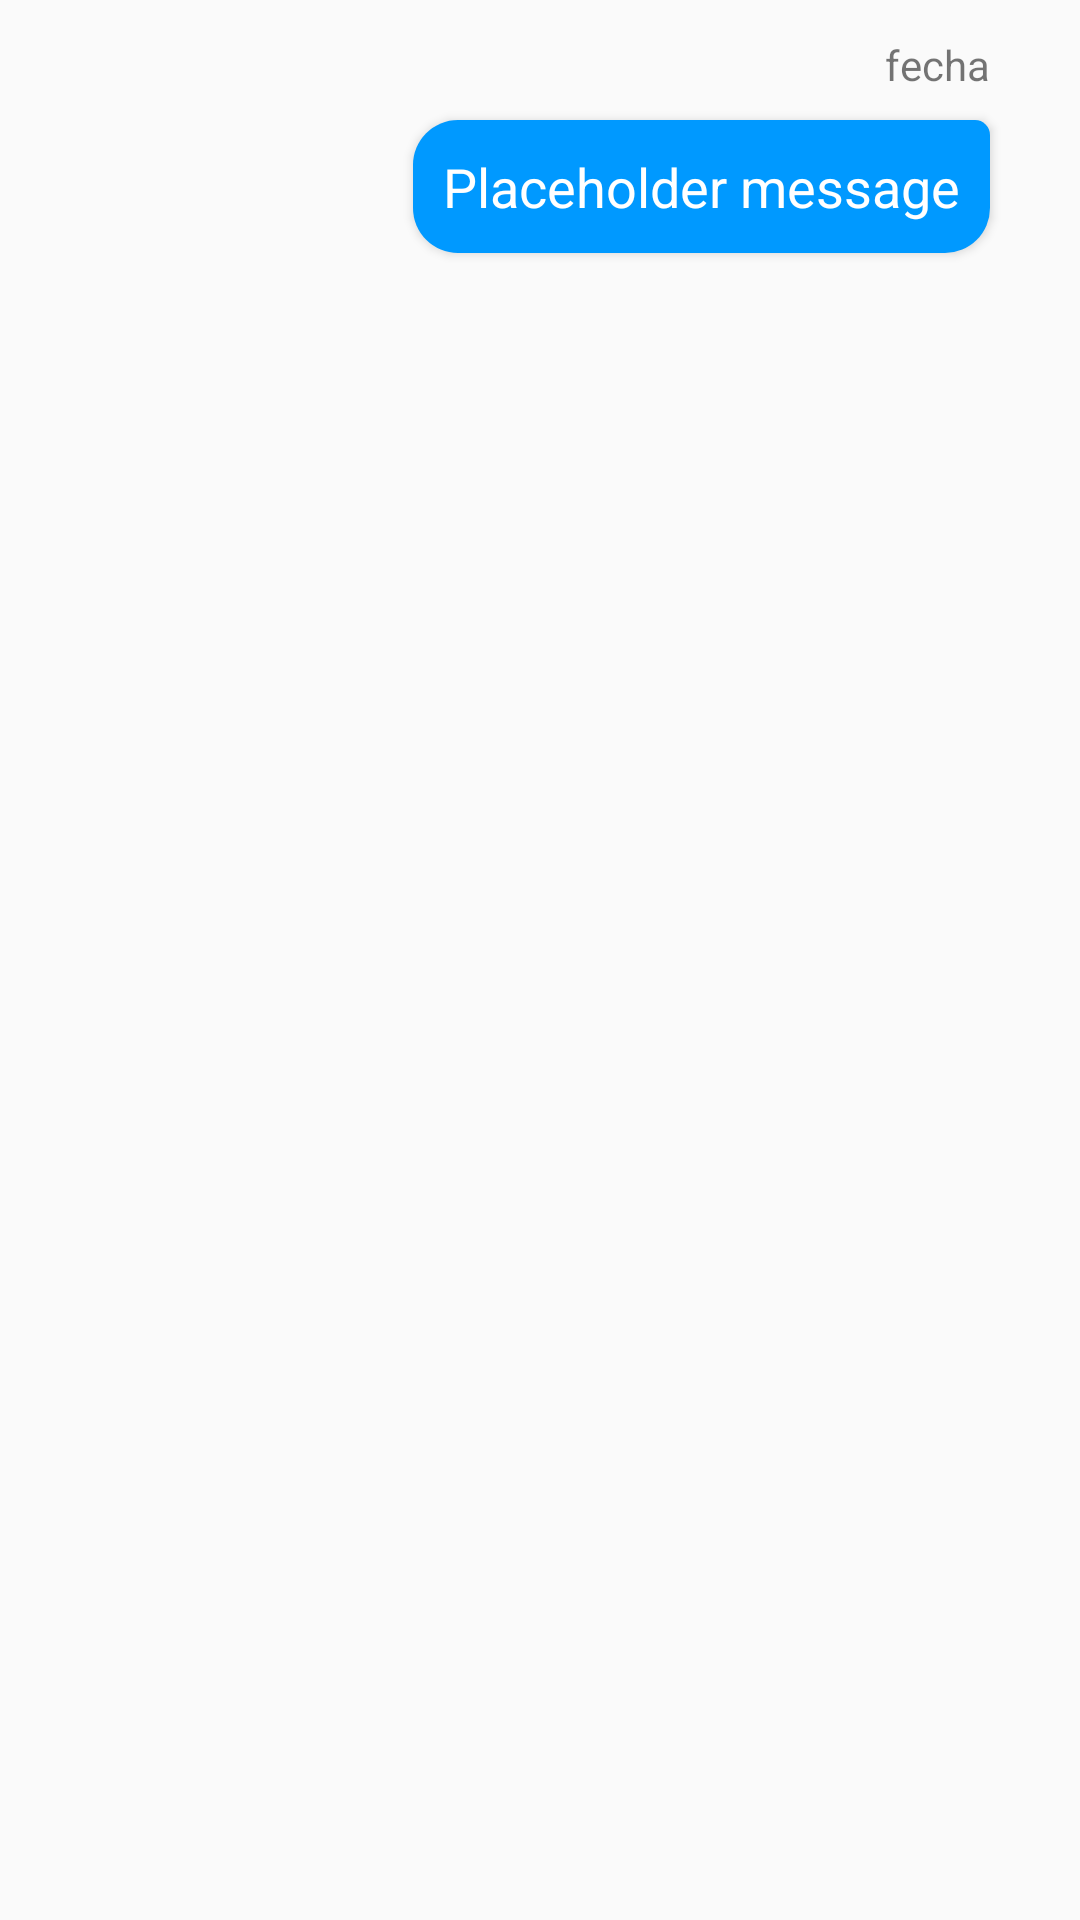

This screen was rendered from an Android layout file. Write that file and the resources it references.
<!-- AndroidManifest.xml: application theme AppTheme -->
<!-- res/layout/my_message.xml -->
<?xml version="1.0" encoding="utf-8"?>
<RelativeLayout xmlns:android="http://schemas.android.com/apk/res/android"
    android:layout_width="match_parent"
    android:layout_height="match_parent"
    android:clipToPadding="false"
    android:paddingVertical="10dp"
    android:paddingLeft="60dp"
    android:paddingRight="15dp">

    <TextView
        android:id="@+id/fechaMensajeM"
        android:layout_width="wrap_content"
        android:layout_height="wrap_content"
        android:layout_alignParentTop="true"
        android:layout_alignParentEnd="true"
        android:layout_marginLeft="15dp"
        android:layout_marginTop="2dp"
        android:layout_marginEnd="15dp"
        android:paddingBottom="4dp"
        android:text="fecha" />

    <TextView
        android:id="@+id/message_body"
        android:layout_width="wrap_content"
        android:layout_height="wrap_content"
        android:layout_below="@+id/fechaMensajeM"
        android:layout_alignParentEnd="true"
        android:layout_alignParentRight="true"
        android:layout_marginTop="5dp"
        android:layout_marginEnd="15dp"
        android:layout_marginRight="52dp"
        android:background="@drawable/my_message"
        android:elevation="2dp"
        android:padding="10dp"
        android:text="Placeholder message"
        android:textColor="#fff"
        android:textSize="18dp" />

</RelativeLayout>
<!-- resources referenced by this layout -->
<resources>
  <!-- drawable my_message (drawable) -->
  <shape xmlns:android="http://schemas.android.com/apk/res/android"
      android:shape="rectangle">
      <solid android:color="@color/azulC" />
      <corners android:topRightRadius="5dp" android:radius="15dp" />
  </shape>
  <style name="AppTheme" parent="Theme.AppCompat.Light.DarkActionBar">
          
          <item name="colorPrimary">@color/colorPrimary</item>
          <item name="colorPrimaryDark">@color/colorPrimaryDark</item>
          <item name="colorAccent">@color/colorAccent</item>
      </style>
  
  
      If your application theme is AppTheme(or anything else), then in styles.xml add the following
      code:
  <color name="azulC">#0099FF</color>
  <color name="colorPrimary">@color/azulI</color>
  <color name="colorPrimaryDark">#000000</color>
  <color name="colorAccent">@color/azulO</color>
  <color name="azulI">#008AE6</color>
  <color name="azulO">#006BB3</color>
</resources>
